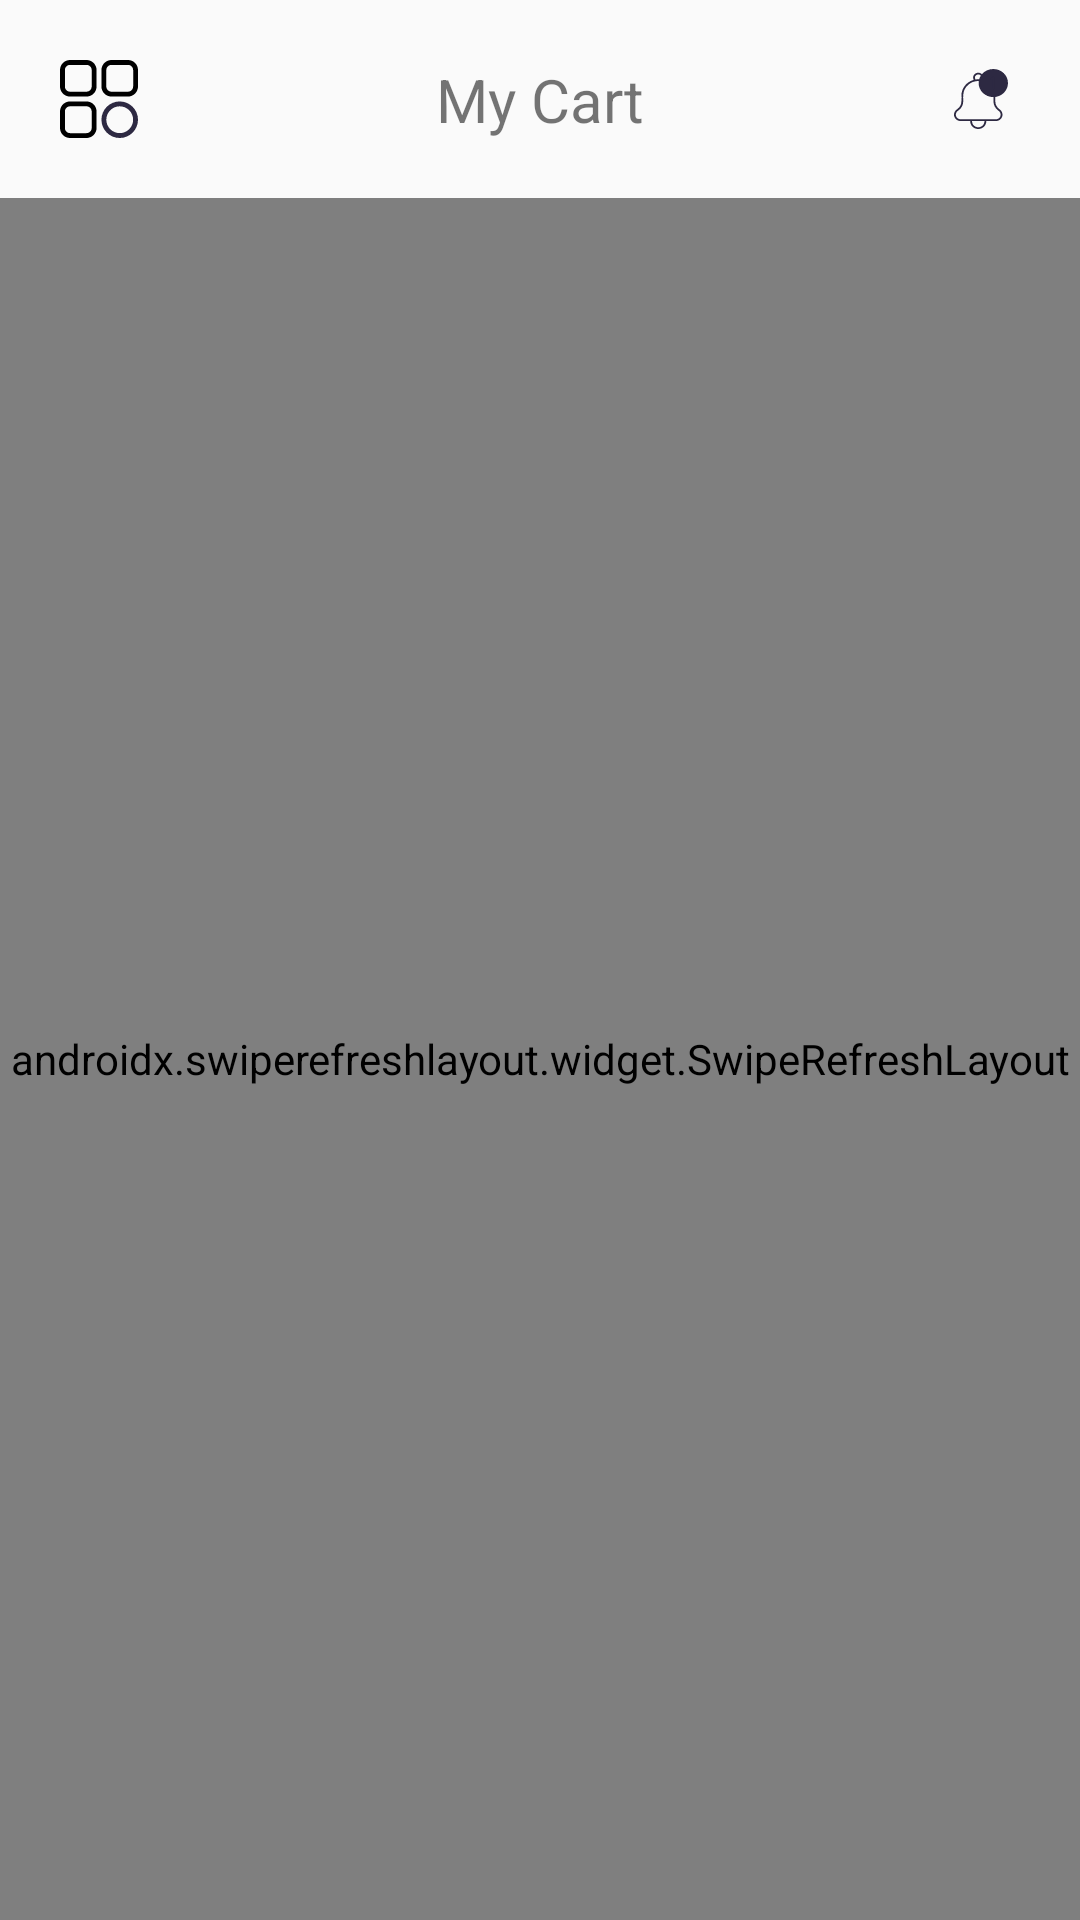

Reconstruct the res/layout file that produces this screen, plus the resources it refers to.
<!-- AndroidManifest.xml: application theme Theme.AffiseAttributionLib -->
<!-- res/layout/fragment_main_cart.xml -->
<?xml version="1.0" encoding="utf-8"?>
<androidx.constraintlayout.widget.ConstraintLayout xmlns:android="http://schemas.android.com/apk/res/android"
    xmlns:app="http://schemas.android.com/apk/res-auto"
    xmlns:tools="http://schemas.android.com/tools"
    android:layout_width="match_parent"
    android:layout_height="match_parent">

    <com.google.android.material.imageview.ShapeableImageView
        android:id="@+id/menuSate"
        android:layout_width="66dp"
        android:layout_height="66dp"
        android:background="@drawable/ripple"
        android:padding="20dp"
        app:layout_constraintStart_toStartOf="parent"
        app:layout_constraintTop_toTopOf="parent"
        app:srcCompat="@drawable/ic_home_menu" />

    <com.google.android.material.textview.MaterialTextView
        android:id="@+id/title"
        android:layout_width="wrap_content"
        android:layout_height="wrap_content"
        android:text="@string/my_cart"
        android:textSize="20sp"
        app:layout_constraintBottom_toBottomOf="@+id/menuSate"
        app:layout_constraintEnd_toStartOf="@+id/notification"
        app:layout_constraintStart_toEndOf="@+id/menuSate"
        app:layout_constraintTop_toTopOf="@+id/menuSate" />

    <com.google.android.material.imageview.ShapeableImageView
        android:id="@+id/notification"
        android:layout_width="66dp"
        android:layout_height="66dp"
        android:background="@drawable/ripple"
        android:padding="23dp"
        android:src="@drawable/ic_home_notification"
        app:layout_constraintEnd_toEndOf="parent"
        app:layout_constraintTop_toTopOf="parent" />

    <androidx.swiperefreshlayout.widget.SwipeRefreshLayout
        android:id="@+id/refresh"
        android:layout_width="0dp"
        android:layout_height="0dp"
        app:layout_constraintBottom_toBottomOf="parent"
        app:layout_constraintEnd_toEndOf="parent"
        app:layout_constraintStart_toStartOf="parent"
        app:layout_constraintTop_toBottomOf="@+id/menuSate">

        <androidx.constraintlayout.widget.ConstraintLayout
            android:layout_width="match_parent"
            android:layout_height="wrap_content">

            <androidx.recyclerview.widget.RecyclerView
                android:id="@+id/recycles"
                android:layout_width="0dp"
                android:layout_height="0dp"
                android:clipToPadding="false"
                android:paddingHorizontal="20dp"
                android:paddingVertical="20dp"
                app:layoutManager="androidx.recyclerview.widget.LinearLayoutManager"
                app:layout_constraintBottom_toTopOf="@+id/total"
                app:layout_constraintEnd_toEndOf="parent"
                app:layout_constraintStart_toStartOf="parent"
                app:layout_constraintTop_toTopOf="parent"
                tools:itemCount="3"
                tools:listitem="@layout/item_recycler_cart" />

            <com.google.android.material.textview.MaterialTextView
                android:id="@+id/totalPrice"
                android:layout_width="wrap_content"
                android:layout_height="wrap_content"
                android:layout_marginEnd="30dp"
                android:layout_marginBottom="50dp"
                android:text="$165"
                android:textSize="22sp"
                android:textStyle="bold"
                app:layout_constraintBottom_toTopOf="@+id/checkout"
                app:layout_constraintEnd_toEndOf="parent" />

            <com.google.android.material.textview.MaterialTextView
                android:id="@+id/total"
                android:layout_width="0dp"
                android:layout_height="wrap_content"
                android:layout_marginHorizontal="30dp"
                android:layout_marginBottom="50dp"
                android:text="@string/total"
                android:textSize="22sp"
                android:textStyle="bold"
                app:layout_constraintBottom_toTopOf="@+id/checkout"
                app:layout_constraintStart_toStartOf="parent" />

            <com.google.android.material.textview.MaterialTextView
                android:id="@+id/checkout"
                style="@style/ButtonStyle"
                android:layout_width="match_parent"
                android:layout_height="60dp"
                android:layout_marginHorizontal="20dp"
                android:layout_marginBottom="30dp"
                android:text="@string/checkout"
                app:layout_constraintBottom_toBottomOf="parent"
                app:layout_constraintEnd_toEndOf="parent"
                app:layout_constraintStart_toStartOf="parent" />

        </androidx.constraintlayout.widget.ConstraintLayout>

    </androidx.swiperefreshlayout.widget.SwipeRefreshLayout>

</androidx.constraintlayout.widget.ConstraintLayout>
<!-- res/layout/item_recycler_cart.xml (included above) -->
<?xml version="1.0" encoding="utf-8"?>
<com.google.android.material.card.MaterialCardView xmlns:android="http://schemas.android.com/apk/res/android"
    xmlns:app="http://schemas.android.com/apk/res-auto"
    android:id="@+id/main"
    android:layout_width="match_parent"
    android:layout_height="wrap_content"
    android:foreground="@drawable/ripple"
    app:cardBackgroundColor="@color/white"
    app:cardCornerRadius="10dp"
    app:cardElevation="0dp">

    <androidx.constraintlayout.widget.ConstraintLayout
        android:layout_width="match_parent"
        android:layout_height="wrap_content">

        <com.google.android.material.card.MaterialCardView
            android:id="@+id/image"
            android:layout_width="100dp"
            android:layout_height="80dp"
            android:layout_margin="15dp"
            app:cardBackgroundColor="@color/gray_f5"
            app:cardCornerRadius="10dp"
            app:cardElevation="0dp"
            app:layout_constraintBottom_toBottomOf="parent"
            app:layout_constraintStart_toStartOf="parent"
            app:layout_constraintTop_toTopOf="parent">

            <com.google.android.material.imageview.ShapeableImageView
                android:id="@+id/imageView"
                android:layout_width="match_parent"
                android:layout_height="match_parent"
                android:scaleType="centerCrop"
                app:srcCompat="@drawable/img_product_test_2" />

        </com.google.android.material.card.MaterialCardView>

        <com.google.android.material.textview.MaterialTextView
            android:id="@+id/name"
            android:layout_width="0dp"
            android:layout_height="wrap_content"
            android:layout_marginHorizontal="15dp"
            android:layout_marginTop="15dp"
            android:ellipsize="end"
            android:maxLines="1"
            android:text="Air Max 270 G"
            android:textSize="18sp"
            app:layout_constraintEnd_toEndOf="parent"
            app:layout_constraintStart_toEndOf="@+id/image"
            app:layout_constraintTop_toTopOf="parent" />

        <com.google.android.material.textview.MaterialTextView
            android:id="@+id/rating"
            android:layout_width="wrap_content"
            android:layout_height="wrap_content"
            android:layout_marginStart="15dp"
            android:layout_marginTop="10dp"
            android:alpha="0.8"
            android:text="Ratting 4.5"
            app:layout_constraintStart_toEndOf="@+id/image"
            app:layout_constraintTop_toBottomOf="@+id/name" />

        <com.google.android.material.imageview.ShapeableImageView
            android:layout_width="12dp"
            android:layout_height="12dp"
            android:layout_marginStart="5dp"
            app:layout_constraintBottom_toBottomOf="@+id/rating"
            app:layout_constraintStart_toEndOf="@+id/rating"
            app:layout_constraintTop_toTopOf="@+id/rating"
            app:srcCompat="@drawable/ic_rating_star" />

        <com.google.android.material.textview.MaterialTextView
            android:id="@+id/price"
            android:layout_width="0dp"
            android:layout_height="wrap_content"
            android:layout_marginHorizontal="15dp"
            android:layout_marginBottom="15dp"
            android:text="zsdgzs"
            android:textSize="18sp"
            android:textStyle="bold"
            app:layout_constraintBottom_toBottomOf="parent"
            app:layout_constraintEnd_toStartOf="@+id/minus"
            app:layout_constraintStart_toEndOf="@+id/image" />

        <com.google.android.material.imageview.ShapeableImageView
            android:id="@+id/minus"
            android:layout_width="20dp"
            android:layout_height="20dp"
            android:layout_marginHorizontal="15dp"
            android:background="@drawable/ripple"
            app:layout_constraintBottom_toBottomOf="@+id/price"
            app:layout_constraintEnd_toStartOf="@+id/count"
            app:layout_constraintTop_toTopOf="@+id/price"
            app:srcCompat="@drawable/ic_count_minus" />

        <com.google.android.material.textview.MaterialTextView
            android:id="@+id/count"
            android:layout_width="wrap_content"
            android:layout_height="wrap_content"
            android:layout_marginHorizontal="15dp"
            android:text="1"
            android:textSize="20sp"
            app:layout_constraintBottom_toBottomOf="@+id/price"
            app:layout_constraintEnd_toStartOf="@+id/plus"
            app:layout_constraintTop_toTopOf="@+id/price" />

        <com.google.android.material.imageview.ShapeableImageView
            android:id="@+id/plus"
            android:layout_width="20dp"
            android:layout_height="20dp"
            android:layout_marginHorizontal="15dp"
            android:background="@drawable/ripple"
            app:layout_constraintBottom_toBottomOf="@+id/price"
            app:layout_constraintEnd_toEndOf="parent"
            app:layout_constraintTop_toTopOf="@+id/price"
            app:srcCompat="@drawable/ic_count_plus" />

    </androidx.constraintlayout.widget.ConstraintLayout>

</com.google.android.material.card.MaterialCardView>
<!-- resources referenced by this layout -->
<resources>
  <color name="gray_f5">#F5F5F5</color>
  <color name="white">#FFFFFFFF</color>
  <!-- drawable ic_count_minus (drawable) -->
  <vector xmlns:android="http://schemas.android.com/apk/res/android"
      android:width="20dp"
      android:height="20dp"
      android:viewportWidth="20"
      android:viewportHeight="20">
      <path
          android:fillColor="#E5E5E5"
          android:pathData="M5,0L15,0A5,5 0,0 1,20 5L20,15A5,5 0,0 1,15 20L5,20A5,5 0,0 1,0 15L0,5A5,5 0,0 1,5 0z" />
      <group>
          <clip-path android:pathData="M5,5h10v10h-10z" />
          <path
              android:fillColor="#2D2942"
              android:pathData="M14.5,10.5156H5.5C5.224,10.5156 5,10.2916 5,10.0157C5,9.7396 5.224,9.5156 5.5,9.5156H14.5C14.776,9.5156 15,9.7396 15,10.0157C15,10.2916 14.776,10.5156 14.5,10.5156Z" />
      </group>
  </vector>
  <!-- drawable ic_count_plus (drawable) -->
  <vector xmlns:android="http://schemas.android.com/apk/res/android"
      android:width="20dp"
      android:height="20dp"
      android:viewportWidth="20"
      android:viewportHeight="20">
      <path
          android:fillColor="#2D2942"
          android:pathData="M5,0L15,0A5,5 0,0 1,20 5L20,15A5,5 0,0 1,15 20L5,20A5,5 0,0 1,0 15L0,5A5,5 0,0 1,5 0z" />
      <group>
          <clip-path android:pathData="M5,5h10v10h-10z" />
          <path
              android:fillColor="#ffffff"
              android:pathData="M14.1666,9.5H10.1667V5.5C10.1667,5.224 9.9427,5 9.6666,5C9.3907,5 9.1667,5.224 9.1667,5.5V9.5H5.1666C4.8907,9.5 4.6667,9.724 4.6667,10C4.6667,10.276 4.8907,10.5 5.1666,10.5H9.1667V14.5C9.1667,14.776 9.3907,15 9.6666,15C9.9427,15 10.1667,14.776 10.1667,14.5V10.5H14.1666C14.4427,10.5 14.6667,10.276 14.6667,10C14.6667,9.724 14.4427,9.5 14.1666,9.5Z" />
      </group>
  </vector>
  <!-- drawable ic_rating_star (drawable) -->
  <vector xmlns:android="http://schemas.android.com/apk/res/android"
      android:width="12dp"
      android:height="12dp"
      android:viewportWidth="12"
      android:viewportHeight="12">
      <path
          android:fillAlpha="0.5"
          android:fillColor="#2D2942"
          android:pathData="M11.9687,4.5347C11.8901,4.2811 11.6746,4.101 11.4196,4.077L7.9561,3.7489L6.5866,0.4038C6.4856,0.1587 6.2556,0 6.0001,0C5.7445,0 5.5145,0.1587 5.4135,0.4044L4.044,3.7489L0.5799,4.077C0.3254,4.1016 0.1104,4.2811 0.0314,4.5347C-0.0476,4.7882 0.0254,5.0663 0.2179,5.2416L2.8359,7.6375L2.0639,11.186C2.0074,11.4469 2.1045,11.7166 2.3119,11.8731C2.4235,11.9572 2.5539,12 2.6855,12C2.7989,12 2.9114,11.9681 3.0124,11.905L6.0001,10.0418L8.9866,11.905C9.2051,12.0422 9.4806,12.0297 9.6876,11.8731C9.8952,11.7162 9.9921,11.4464 9.9356,11.186L9.1636,7.6375L11.7816,5.2421C11.9742,5.0663 12.0477,4.7887 11.9687,4.5347Z" />
  </vector>
  <!-- drawable ripple (drawable) -->
  <?xml version="1.0" encoding="utf-8"?>
  <ripple xmlns:android="http://schemas.android.com/apk/res/android"
      android:color="@color/ebony_clay" />
  <string name="checkout">Checkout</string>
  <string name="my_cart">My Cart</string>
  <string name="total">Total</string>
  <style name="ButtonStyle">
          <item name="android:background">@drawable/button</item>
          <item name="android:gravity">center</item>
          <item name="android:textSize">16sp</item>
          <item name="android:textColor">@color/white</item>
      </style>
  <style name="Theme.AffiseAttributionLib" parent="android:Theme.Material.Light.NoActionBar">
      </style>
  <color name="ebony_clay">#2D2942</color>
  <!-- drawable button (drawable) -->
  <?xml version="1.0" encoding="utf-8"?>
  <selector xmlns:android="http://schemas.android.com/apk/res/android">
      <item android:state_pressed="true">
          <shape android:shape="rectangle">
              <corners android:radius="10dp" />
              <solid android:color="#56ADBD" />
          </shape>
      </item>
      <item>
          <shape android:shape="rectangle">
              <corners android:radius="10dp" />
              <solid android:color="#2D2942" />
          </shape>
      </item>
  </selector>
</resources>
